Run: headless pygame with SDL's dummy video driver; simulated clock (each Clock.tick advances the game by its frame time, no real sleeping); random seed 0; keys injected as events and as key.get_pressed() state; mouse plan: one left click at the window centre at the start of phase 2, then a move to the lower-right quarter at the start of phase 3.
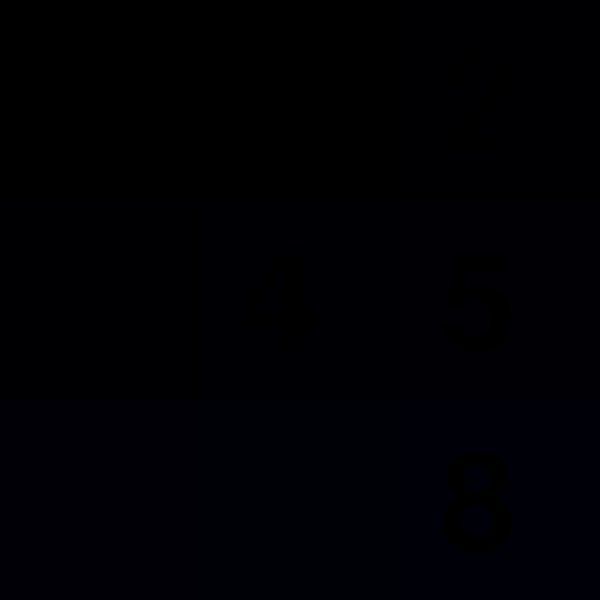
Frame 1 of 4 · flips 1–60 · no input
Frame 2 of 4 · flips 61–180 · clicked the window centre · tapped SPACE, RETURN · held RIGHT (→), D · screen unchanged from frame 1, image omitted
Frame 3 of 4 · flips 181–300 · moved the mouse to the lower-right quarter · held DOWN (↓), S · screen unchanged from frame 2, image omitted
Frame 4 of 4 · flips 301–420 · held LEFT (←), A, UP (↑), W · screen unchanged from frame 3, image omitted

The pygame program that drew these frames:

import pygame #파이 게임 모듈 임포트
from random import randint, shuffle

pygame.init() #파이 게임 초기화
SCREEN_WIDTH = 600
SCREEN_HEIGHT = 600
screen = pygame.display.set_mode((SCREEN_WIDTH, SCREEN_HEIGHT)) #화면 크기 설정
clock = pygame.time.Clock() 



#변수

BLACK = (0, 0, 0)
WHITE = (255, 255, 255)
CELL_SIZE = 200
COLUMN_COUNT = 3
ROW_COUNT = 3

game_font = pygame.font.Font(None, CELL_SIZE) # 폰트 객체 생성 (폰트, 크기)

tiles =[x for x in range(COLUMN_COUNT * ROW_COUNT)] 
blocks= {0:BLACK}
for index in range(1, COLUMN_COUNT * ROW_COUNT):
    blocks[index]= WHITE
print(blocks)
rnd_blocks = shuffle(blocks)
print(rnd_blocks)

def tile_move(row_index, column_index):
    tile_no = row_index + column_index * COLUMN_COUNT
    if tiles[tile_no] != 0 : 

        if tile_no-COLUMN_COUNT >= 0:        
            if tiles[tile_no-COLUMN_COUNT] == 0:        # 위쪽   0
                tiles[tile_no],tiles[tile_no-COLUMN_COUNT]= tiles[tile_no- COLUMN_COUNT],tiles[tile_no]
        if tile_no+ROW_COUNT < len(tiles) :
            if tiles[tile_no+ROW_COUNT] == 0 :           # 아래 0
                tiles[tile_no],tiles[tile_no+ROW_COUNT]= tiles[tile_no+ROW_COUNT],tiles[tile_no]
        if tile_no+1 < len(tiles):    
            if tiles[tile_no+1] == 0:                     # 오른쪽 0  
                tiles[tile_no],tiles[tile_no+1]= tiles[tile_no+1],tiles[tile_no]    
        if tile_no-1 >= 0:     
            if tiles[tile_no-1] == 0:                     # 왼쪽 0  
                tiles[tile_no],tiles[tile_no-1]= tiles[tile_no-1],tiles[tile_no]    
        
    # if rnd_tiles[row_index -1 + column_index * COLUMN_COUNT] == 0:
    #     rnd_tiles[row_index+ column_index * COLUMN_COUNT], rnd_tiles[row_index -1 + column_index * COLUMN_COUNT] = \
    #         rnd_tiles[row_index -1 + column_index * COLUMN_COUNT], rnd_tiles[row_index+ column_index * COLUMN_COUNT]      

def draw_block(color,row_index,column_index):
    tile_no = row_index + column_index * COLUMN_COUNT
    pygame.draw.rect(screen, color , pygame.Rect
                     (column_index * CELL_SIZE+1, row_index * CELL_SIZE+1,
                       CELL_SIZE-1, CELL_SIZE-1))
    
    # print(color, self.self.tile_no, self.x_pos, self.y_pos)
    # pg.draw.rect(screen, self.color,
    #             (self.x_pos * CELL_SIZE, self.y_pos * CELL_SIZE,
    #             CELL_SIZE,CELL_SIZE))    
    NO_TAG = game_font.render(str(tiles[tile_no]), True, BLACK)
                # 출력할 글자, 안티 알리아스  True, 글자 색상
    screen.blit(NO_TAG, (int((row_index +0.2) * CELL_SIZE),int((column_index+0.2) * CELL_SIZE)))
       


while True: #게임 루프
    screen.fill(BLACK) #단색으로 채워 화면 지우기

    #변수 업데이트

    event = pygame.event.poll() #이벤트 처리
    if event.type == pygame.QUIT:
        break
    elif event.type == pygame.MOUSEBUTTONDOWN:
        column_index = event.pos[0] // CELL_SIZE
        row_index = event.pos[1] // CELL_SIZE
        tile_move(row_index, column_index)
 
 #화면 그리기
    for x in range(len(blocks)):
        column_index = int(x % COLUMN_COUNT)
        row_index = int(x // ROW_COUNT)
        tile_order = x
        tile_no= tiles[x]
        color = tiles[tile_no]
      
        draw_block(color,row_index,column_index)

        print(column_index, row_index,tile_order, tile_no ,color)    

#모든 화면 그리기 업데이트
    pygame.display.update() 
    clock.tick(20) #30 FPS (초당 프레임 수) 를 위한 딜레이 추가, 딜레이 시간이 아닌 목표로 하는 FPS 값

pygame.quit() 
